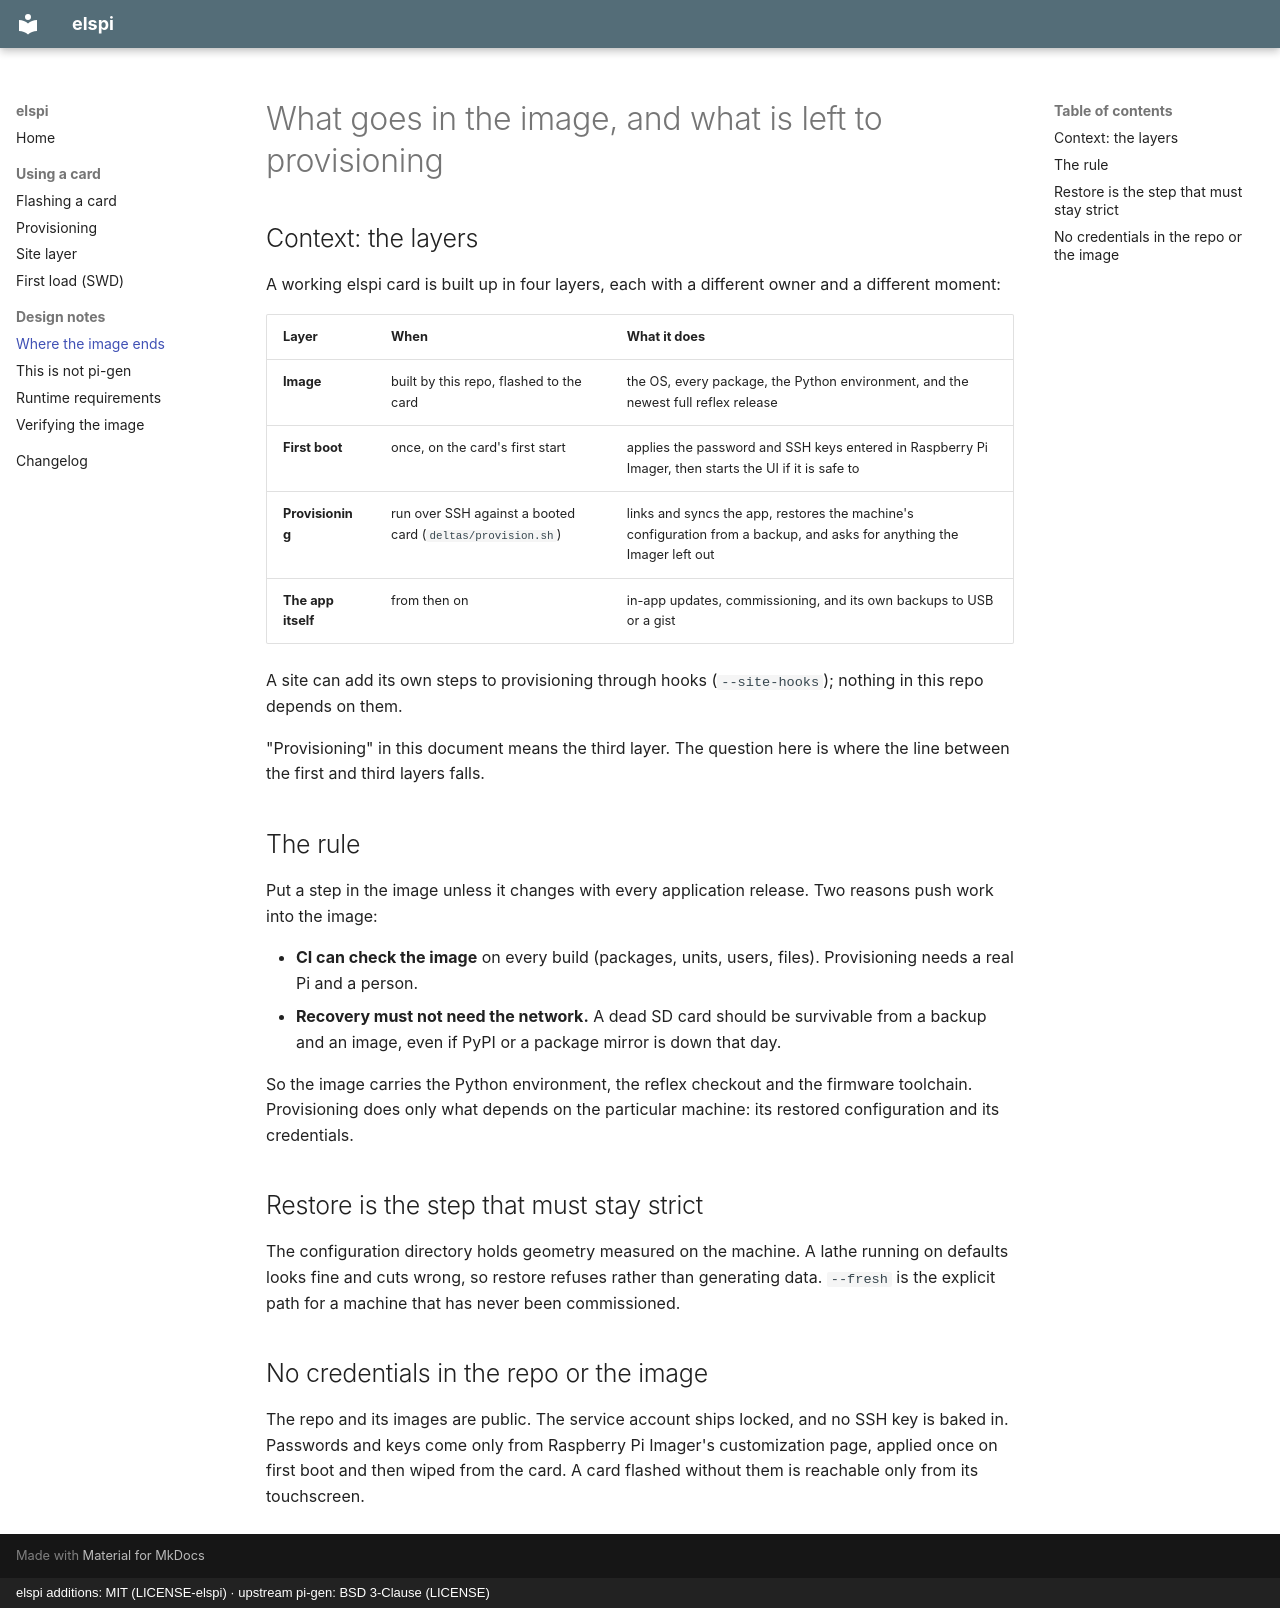

repository: Funkenjaeger/elspi · page: design/seam/index.html · generator: mkdocs · copyright: elspi additions: MIT (LICENSE-elspi) · upstream pi-gen: BSD 3-Clause (LICENSE)

# What goes in the image, and what is left to provisioning

## Context: the layers

A working elspi card is built up in four layers, each with a different owner
and a different moment:

| Layer | When | What it does |
|---|---|---|
| **Image** | built by this repo, flashed to the card | the OS, every package, the Python environment, and the newest full reflex release |
| **First boot** | once, on the card's first start | applies the password and SSH keys entered in Raspberry Pi Imager, then starts the UI if it is safe to |
| **Provisioning** | run over SSH against a booted card (`deltas/provision.sh`) | links and syncs the app, restores the machine's configuration from a backup, and asks for anything the Imager left out |
| **The app itself** | from then on | in-app updates, commissioning, and its own backups to USB or a gist |

A site can add its own steps to provisioning through hooks (`--site-hooks`);
nothing in this repo depends on them.

"Provisioning" in this document means the third layer. The question here is
where the line between the first and third layers falls.

## The rule

Put a step in the image unless it changes with every application release.
Two reasons push work into the image:

- **CI can check the image** on every build (packages, units, users, files).
  Provisioning needs a real Pi and a person.
- **Recovery must not need the network.** A dead SD card should be survivable
  from a backup and an image, even if PyPI or a package mirror is down that day.

So the image carries the Python environment, the reflex checkout and the
firmware toolchain. Provisioning does only what depends on the particular
machine: its restored configuration and its credentials.

## Restore is the step that must stay strict

The configuration directory holds geometry measured on the machine. A lathe
running on defaults looks fine and cuts wrong, so restore refuses rather than
generating data. `--fresh` is the explicit path for a machine that has never
been commissioned.

## No credentials in the repo or the image

The repo and its images are public. The service account ships locked, and no
SSH key is baked in. Passwords and keys come only from Raspberry
Pi Imager's customization page, applied once on first boot and then wiped from
the card. A card flashed without them is reachable only from its touchscreen.
